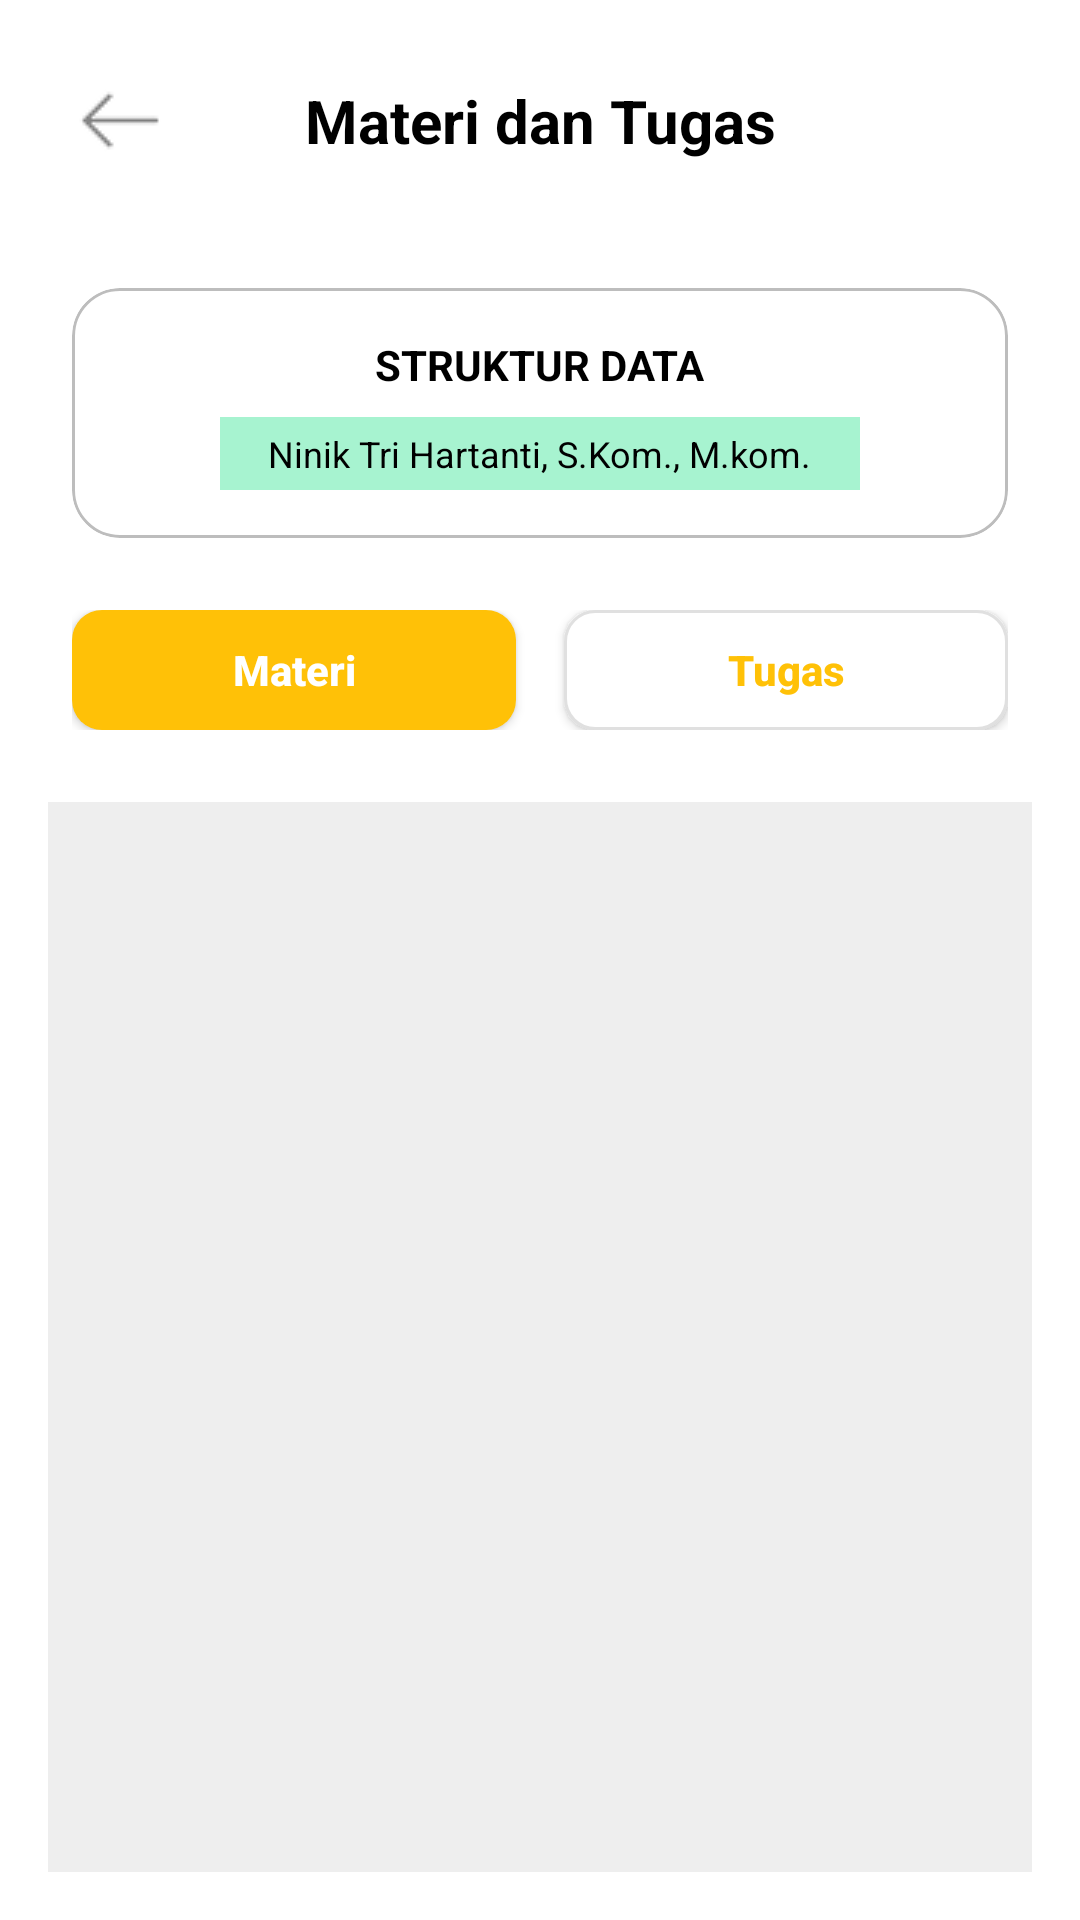

This screen was rendered from an Android layout file. Write that file and the resources it references.
<!-- AndroidManifest.xml: application theme Theme.FinalProjectBP2UTS -->
<!-- res/layout/activity_materi_tugas.xml -->
<?xml version="1.0" encoding="utf-8"?>
<androidx.constraintlayout.widget.ConstraintLayout xmlns:android="http://schemas.android.com/apk/res/android"
    xmlns:app="http://schemas.android.com/apk/res-auto"
    xmlns:tools="http://schemas.android.com/tools"
    android:id="@+id/main"
    android:layout_width="match_parent"
    android:layout_height="match_parent"
    android:background="@android:color/white"
    tools:context=".MateriTugasActivity">

    
    <androidx.constraintlayout.widget.ConstraintLayout
        android:id="@+id/header_container"
        android:layout_width="match_parent"
        android:layout_height="wrap_content"
        android:padding="16dp"
        app:layout_constraintTop_toTopOf="parent">

        <ImageButton
            android:id="@+id/btn_back"
            android:layout_width="48dp"
            android:layout_height="48dp"
            android:background="?attr/selectableItemBackgroundBorderless"
            android:src="@drawable/ic_arrow_back"
            app:tint="@android:color/black"
            app:layout_constraintBottom_toBottomOf="parent"
            app:layout_constraintStart_toStartOf="parent"
            app:layout_constraintTop_toTopOf="parent"
            android:contentDescription="Back" />

        <TextView
            android:id="@+id/tv_title"
            android:layout_width="wrap_content"
            android:layout_height="wrap_content"
            android:text="Materi dan Tugas"
            android:textColor="@android:color/black"
            android:textSize="20sp"
            android:textStyle="bold"
            app:layout_constraintBottom_toBottomOf="parent"
            app:layout_constraintEnd_toEndOf="parent"
            app:layout_constraintStart_toStartOf="parent"
            app:layout_constraintTop_toTopOf="parent" />

    </androidx.constraintlayout.widget.ConstraintLayout>

    
    <com.google.android.material.card.MaterialCardView
        android:id="@+id/card_course_info"
        android:layout_width="match_parent"
        android:layout_height="wrap_content"
        android:layout_marginHorizontal="24dp"
        android:layout_marginTop="16dp"
        app:cardCornerRadius="16dp"
        app:strokeWidth="1dp"
        app:strokeColor="#BDBDBD"
        app:cardElevation="0dp"
        app:cardBackgroundColor="@android:color/white"
        app:layout_constraintTop_toBottomOf="@id/header_container">

        <LinearLayout
            android:layout_width="match_parent"
            android:layout_height="wrap_content"
            android:orientation="vertical"
            android:gravity="center"
            android:padding="16dp">

            <TextView
                android:id="@+id/tv_course_name"
                android:layout_width="wrap_content"
                android:layout_height="wrap_content"
                android:text="STRUKTUR DATA"
                android:textColor="@android:color/black"
                android:textStyle="bold"
                android:textSize="14sp" />

            <TextView
                android:id="@+id/tv_lecturer_name"
                android:layout_width="wrap_content"
                android:layout_height="wrap_content"
                android:layout_marginTop="8dp"
                android:background="#A7F3D0" 
                android:paddingHorizontal="16dp"
                android:paddingVertical="4dp"
                android:text="Ninik Tri Hartanti, S.Kom., M.kom."
                android:textColor="@android:color/black"
                android:textSize="12sp" />
        </LinearLayout>
    </com.google.android.material.card.MaterialCardView>

    
    <LinearLayout
        android:id="@+id/toggle_container"
        android:layout_width="match_parent"
        android:layout_height="wrap_content"
        android:layout_marginHorizontal="24dp"
        android:layout_marginTop="24dp"
        android:orientation="horizontal"
        app:layout_constraintTop_toBottomOf="@id/card_course_info">

        <androidx.appcompat.widget.AppCompatButton
            android:id="@+id/btn_materi"
            android:layout_width="0dp"
            android:layout_height="40dp"
            android:layout_weight="1"
            android:layout_marginEnd="8dp"
            android:background="@drawable/toggle_bg_active"
            android:text="Materi"
            android:textColor="@android:color/white"
            android:textAllCaps="false"
            android:textStyle="bold" />

        <androidx.appcompat.widget.AppCompatButton
            android:id="@+id/btn_tugas"
            android:layout_width="0dp"
            android:layout_height="40dp"
            android:layout_weight="1"
            android:layout_marginStart="8dp"
            android:background="@drawable/toggle_bg_inactive"
            android:text="Tugas"
            android:textColor="#FFC107"
            android:textAllCaps="false"
            android:textStyle="bold" />

    </LinearLayout>

    
    <androidx.constraintlayout.widget.ConstraintLayout
        android:layout_width="match_parent"
        android:layout_height="0dp"
        android:layout_marginTop="24dp"
        android:layout_marginHorizontal="16dp"
        android:layout_marginBottom="16dp"
        android:background="#EEEEEE"
        android:padding="16dp"
        app:layout_constraintBottom_toBottomOf="parent"
        app:layout_constraintTop_toBottomOf="@id/toggle_container">
        
        
             
        <androidx.recyclerview.widget.RecyclerView
            android:id="@+id/rv_materi_tugas"
            android:layout_width="match_parent"
            android:layout_height="match_parent"
            tools:listitem="@layout/item_materi_tugas" />

    </androidx.constraintlayout.widget.ConstraintLayout>


    
</androidx.constraintlayout.widget.ConstraintLayout>
<!-- res/layout/item_materi_tugas.xml (included above) -->
<?xml version="1.0" encoding="utf-8"?>
<com.google.android.material.card.MaterialCardView xmlns:android="http://schemas.android.com/apk/res/android"
    xmlns:app="http://schemas.android.com/apk/res-auto"
    android:layout_width="match_parent"
    android:layout_height="wrap_content"
    android:layout_marginBottom="12dp"
    app:cardCornerRadius="12dp"
    app:cardElevation="2dp"
    app:strokeWidth="1dp"
    app:strokeColor="#BDBDBD">

    <androidx.constraintlayout.widget.ConstraintLayout
        android:layout_width="match_parent"
        android:layout_height="wrap_content"
        android:padding="16dp">

        
        <ImageView
            android:id="@+id/iv_icon"
            android:layout_width="40dp"
            android:layout_height="40dp"
            android:src="@drawable/ic_launcher_foreground"
            app:tint="#F44336" 
            app:layout_constraintStart_toStartOf="parent"
            app:layout_constraintTop_toTopOf="parent"
            app:layout_constraintBottom_toBottomOf="parent"/>

        
        <TextView
            android:id="@+id/tv_title"
            android:layout_width="0dp"
            android:layout_height="wrap_content"
            android:layout_marginStart="16dp"
            android:layout_marginEnd="8dp"
            android:text="Fungsi Array dan Pointer"
            android:textColor="@android:color/black"
            android:textSize="14sp"
            app:layout_constraintBottom_toTopOf="@+id/tv_subtitle"
            app:layout_constraintEnd_toStartOf="@id/btn_options"
            app:layout_constraintStart_toEndOf="@id/iv_icon"
            app:layout_constraintTop_toTopOf="parent"
            app:layout_constraintVertical_chainStyle="packed" />

        
        <TextView
            android:id="@+id/tv_subtitle"
            android:layout_width="0dp"
            android:layout_height="wrap_content"
            android:layout_marginStart="16dp"
            android:layout_marginTop="4dp"
            android:layout_marginEnd="8dp"
            android:text="Tenggat 15 Oktober 2025"
            android:textColor="#F44336"
            android:textSize="10sp"
            app:layout_constraintBottom_toBottomOf="parent"
            app:layout_constraintEnd_toStartOf="@id/btn_options"
            app:layout_constraintStart_toEndOf="@id/iv_icon"
            app:layout_constraintTop_toBottomOf="@id/tv_title" />
            
        
        <TextView
            android:id="@+id/tv_date_footer"
            android:layout_width="wrap_content"
            android:layout_height="wrap_content"
            android:text="Uplode 15 Oktober 2025"
            android:textSize="8sp"
            android:textColor="@android:color/darker_gray"
            android:layout_marginTop="16dp"
            app:layout_constraintTop_toBottomOf="@id/iv_icon"
            app:layout_constraintEnd_toEndOf="parent"
            android:visibility="gone"/>

        
        <ImageView
            android:id="@+id/btn_options"
            android:layout_width="24dp"
            android:layout_height="24dp"
            android:src="@drawable/ic_launcher_foreground" 
            app:tint="@android:color/darker_gray"
            app:layout_constraintEnd_toEndOf="parent"
            app:layout_constraintTop_toTopOf="parent"
            app:layout_constraintBottom_toBottomOf="parent"
            android:visibility="gone"/>

    </androidx.constraintlayout.widget.ConstraintLayout>

</com.google.android.material.card.MaterialCardView>
<!-- resources referenced by this layout -->
<resources>
  <!-- drawable ic_arrow_back: png bitmap (drawable, 437 bytes) -->
  <!-- drawable ic_launcher_foreground: vector/xml drawable (drawable, 5357 chars, omitted) -->
  <!-- drawable toggle_bg_active (drawable) -->
  <?xml version="1.0" encoding="utf-8"?>
  <shape xmlns:android="http://schemas.android.com/apk/res/android"
      android:shape="rectangle">
      <corners android:radius="10dp" />
      <solid android:color="#FFC107" />
  </shape>
  <!-- drawable toggle_bg_inactive (drawable) -->
  <?xml version="1.0" encoding="utf-8"?>
  <shape xmlns:android="http://schemas.android.com/apk/res/android"
      android:shape="rectangle">
      <corners android:radius="10dp" />
      <solid android:color="@android:color/white" />
      <stroke android:width="1dp" android:color="#E0E0E0" />
  </shape>
  <style name="Theme.FinalProjectBP2UTS" parent="Base.Theme.FinalProjectBP2UTS" />
  <style name="Base.Theme.FinalProjectBP2UTS" parent="Theme.Material3.DayNight.NoActionBar">
          
          
      </style>
</resources>
